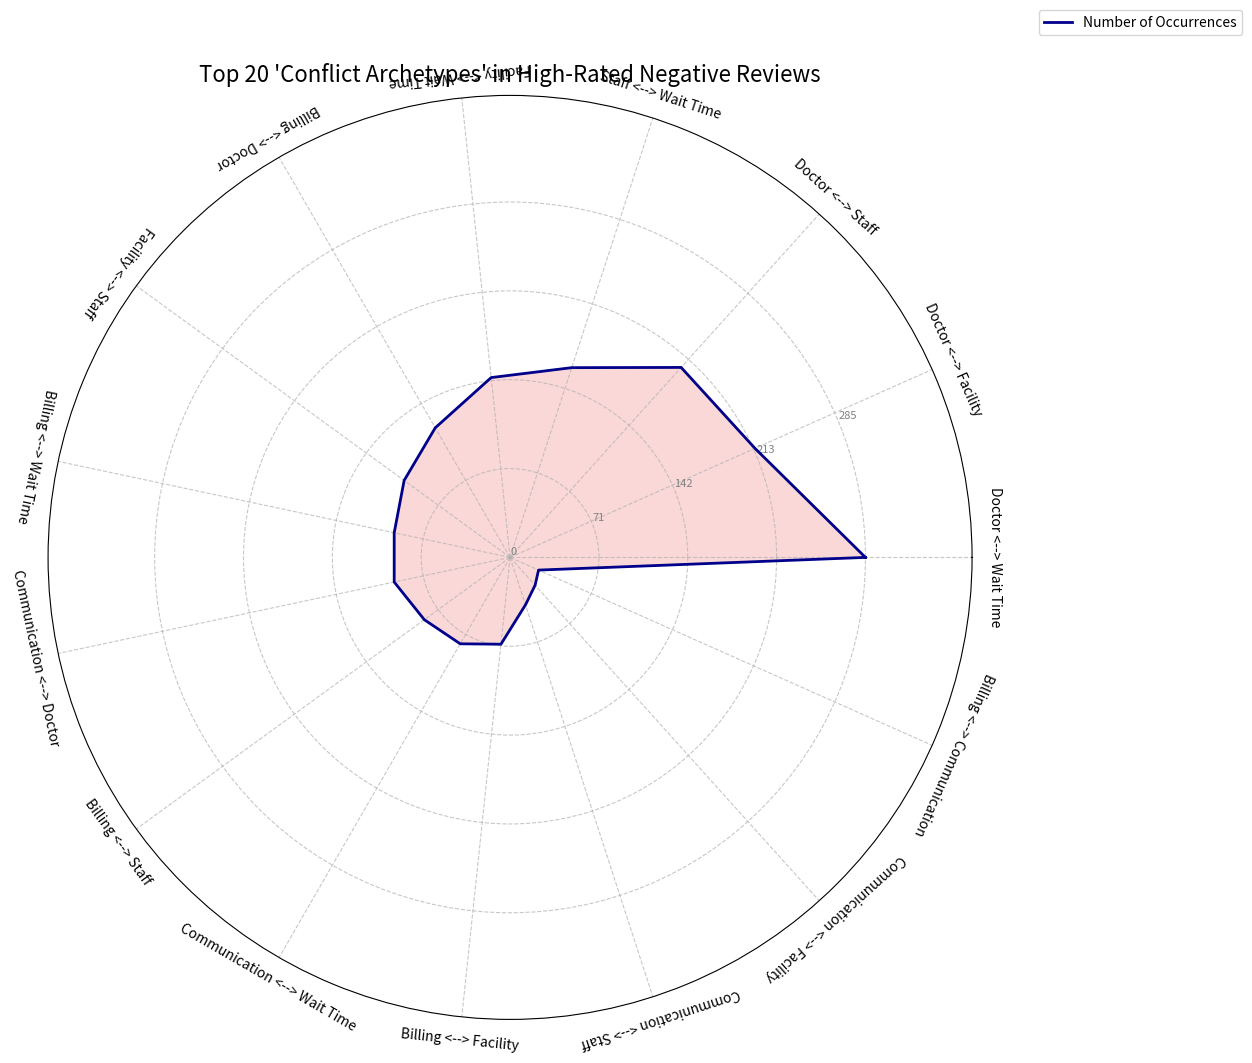

Here is the Python script that generated this plot:
import matplotlib.pyplot as plt
import numpy as np

# Data
labels = [
    'Doctor <--> Wait Time',
    'Doctor <--> Facility',
    'Doctor <--> Staff',
    'Staff <--> Wait Time',
    'Facility <--> Wait Time',
    'Billing <--> Doctor',
    'Facility <--> Staff',
    'Billing <--> Wait Time',
    'Communication <--> Doctor',
    'Billing <--> Staff',
    'Communication <--> Wait Time',
    'Billing <--> Facility',
    'Communication <--> Staff',
    'Communication <--> Facility',
    'Billing <--> Communication'
]

values = [
    285,
    215,
    205,
    160,
    145,
    120,
    105,
    95,
    95,
    85,
    80,
    70,
    40,
    30,
    25
]

# --- Create the Radar Chart ---

num_vars = len(labels)

# Compute angle for each axis.
angles = np.linspace(0, 2 * np.pi, num_vars, endpoint=False).tolist()

# The radar chart needs to be closed, so add the first value and angle to the end.
values = values + values[:1]
angles = angles + angles[:1]

# Set up the plot.
fig, ax = plt.subplots(figsize=(12, 12), subplot_kw=dict(polar=True))

# Plot the data.
ax.plot(angles, values, color='darkblue', linewidth=2, linestyle='solid', label='Number of Occurrences')
ax.fill(angles, values, color='lightcoral', alpha=0.3)

# Set the radial grid lines.
ax.set_yticks(np.linspace(0, max(values) * 1.0, 5))
ax.set_yticklabels([f'{int(val):,}' for val in np.linspace(0, max(values) * 1.0, 5)], color='gray', fontsize=8)


# Set the title.
ax.set_title('Top 20 \'Conflict Archetypes\' in High-Rated Negative Reviews', va='bottom', fontsize=16)

# Set the y-axis limits and tick labels.
max_value = max(values)
# Increase ylim to create more space between the plot and the labels.
ax.set_ylim(0, max_value * 1.3) # Increased buffer for labels

# Custom labels placement to avoid overlap
# Hide default xticklabels generated by set_xticks if you plan to replace them
ax.set_xticks(angles[:-1]) # This sets the positions of the radial grid lines for the labels
ax.set_xticklabels([]) # Hide the default tick labels

# Loop through each label and place it manually
for i, (label, angle) in enumerate(zip(labels, angles[:-1])):
    # Determine rotation. Often, labels on the left side are better read horizontally,
    # and labels on the right side might benefit from some rotation.
    # A simple approach is to rotate labels that are on the left side of the chart.
    if np.degrees(angle) > 90 and np.degrees(angle) < 270:
        rotation_angle = np.degrees(angle) + 90 # Rotate labels on the left side
    else:
        rotation_angle = np.degrees(angle) - 90 # Rotate labels on the right side

    # Adjust text position (r - radius, theta - angle)
    # The 'r' value here is the radial distance from the center.
    # ax.get_ylim()[1] is the maximum radius of the plot.
    # We add a buffer to place the text outside the plot.
    ax.text(angle, ax.get_ylim()[1] * 1.05, label,
            rotation=rotation_angle,
            horizontalalignment='center',
            verticalalignment='center',
            fontsize=10,
            color='black')


# Customize grid appearance
ax.grid(True, linestyle='--', alpha=0.7)

# Add a legend.
ax.legend(loc='upper right', bbox_to_anchor=(1.3, 1.1))

plt.show()